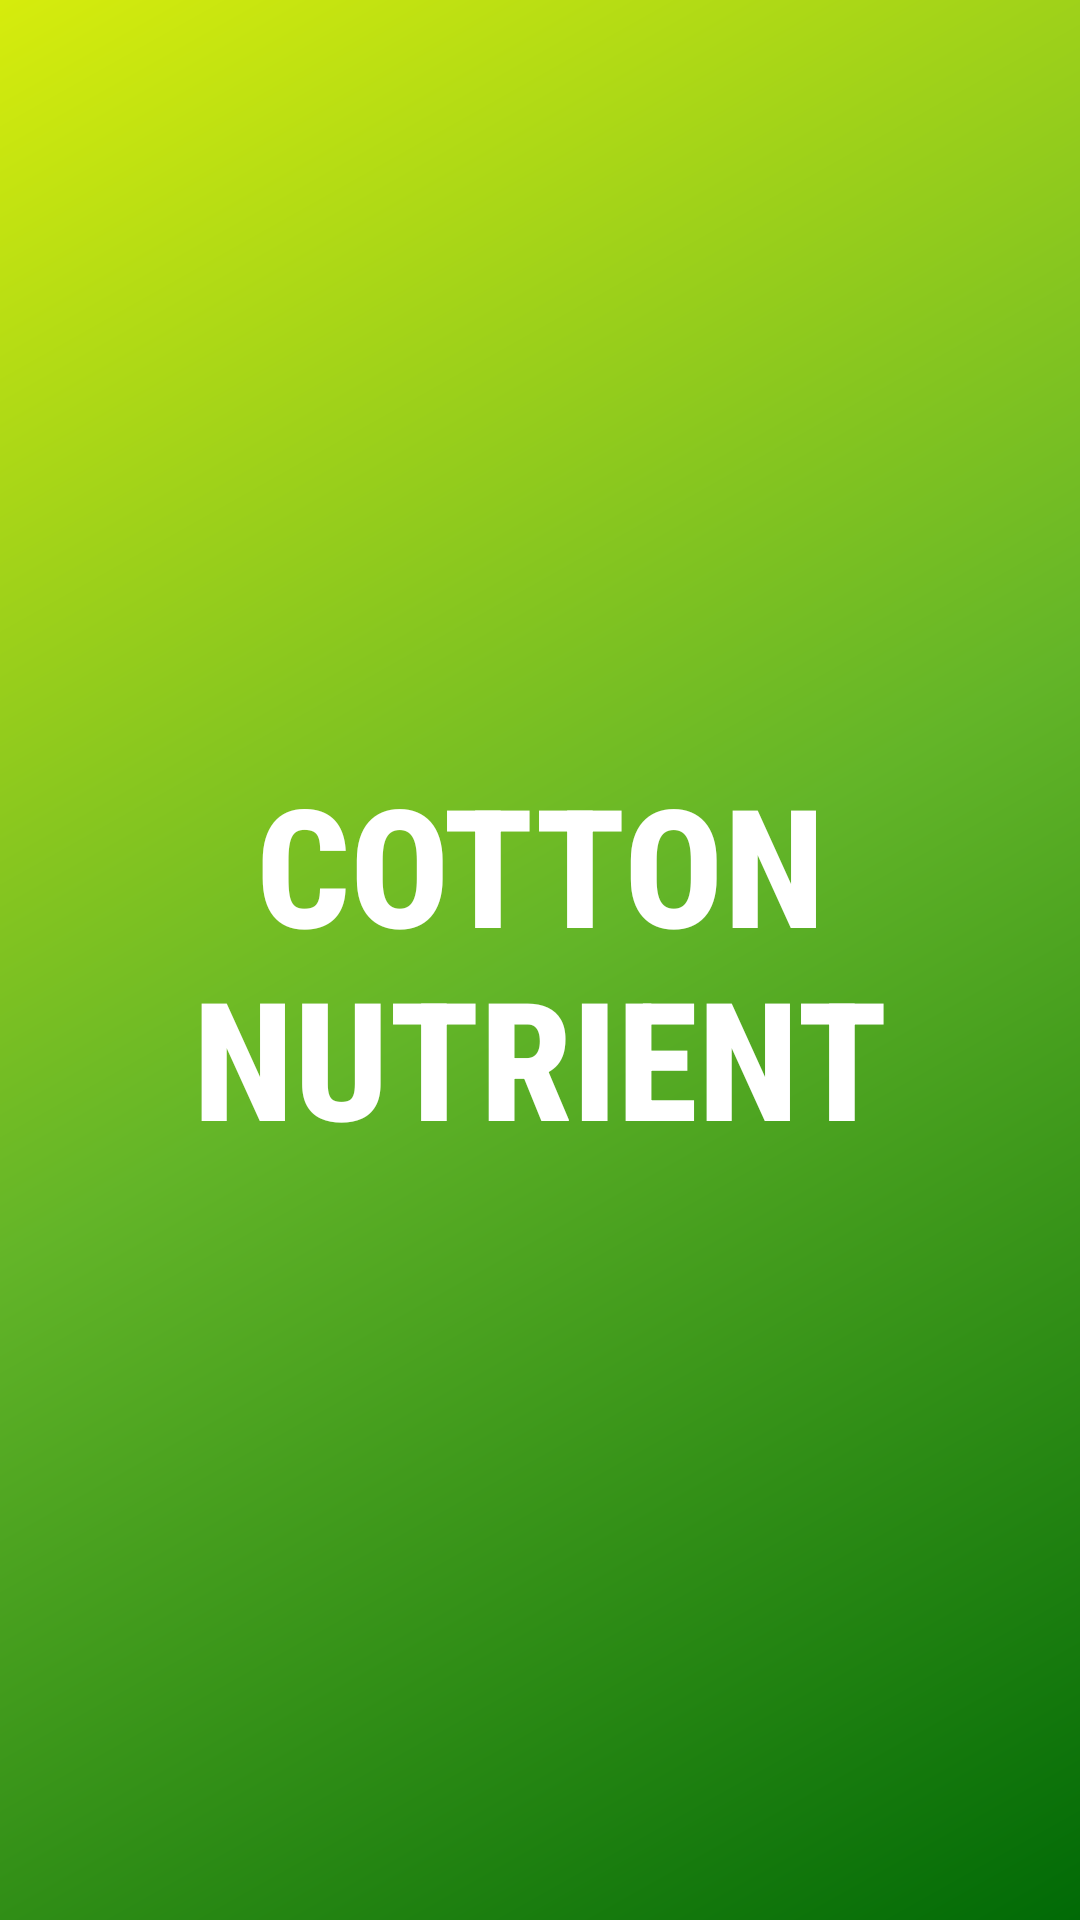

Write the Android layout XML for this screen, with the resource values it uses.
<!-- AndroidManifest.xml: application theme AppTheme -->
<!-- res/layout/activity_welcome.xml -->
<?xml version="1.0" encoding="utf-8"?>
<RelativeLayout xmlns:android="http://schemas.android.com/apk/res/android"
    xmlns:app="http://schemas.android.com/apk/res-auto"
    xmlns:tools="http://schemas.android.com/tools"
    android:layout_width="match_parent"
    android:layout_height="match_parent"
    android:background="@drawable/side_nav_bar"
    tools:context=".Welcome">

    <TextView
        android:id="@+id/content"
        android:layout_width="match_parent"
        android:layout_height="match_parent"
        android:gravity="center"
        android:keepScreenOn="true"
        android:text="@string/dummy_content"
        android:textColor="@color/white"
        android:textSize="55sp"
        android:fontFamily="sans-serif-condensed-medium"
        android:layout_centerInParent="true"
        android:textStyle="bold" />

</RelativeLayout>
<!-- resources referenced by this layout -->
<resources>
  <color name="white">#fff</color>
  <!-- drawable side_nav_bar (drawable) -->
  <shape xmlns:android="http://schemas.android.com/apk/res/android"
      android:shape="rectangle">
      <gradient
          android:angle="135"
          android:centerColor="#63B528"
          android:endColor="#D6EC0C"
          android:startColor="@color/colorPrimaryDark"
          android:type="linear" />
  </shape>
  <string name="dummy_content">COTTON\nNUTRIENT</string>
  <style name="AppTheme" parent="Theme.MaterialComponents.Light.DarkActionBar">
          
          <item name="colorPrimary">@color/colorPrimary</item>
          <item name="colorPrimaryDark">@color/colorPrimaryDark</item>
          <item name="colorAccent">@color/colorAccent</item>
      </style>
  <color name="colorPrimaryDark">#016A06</color>
  <color name="colorPrimary">#05AA0E</color>
  <color name="colorAccent">#03DAC5</color>
</resources>
